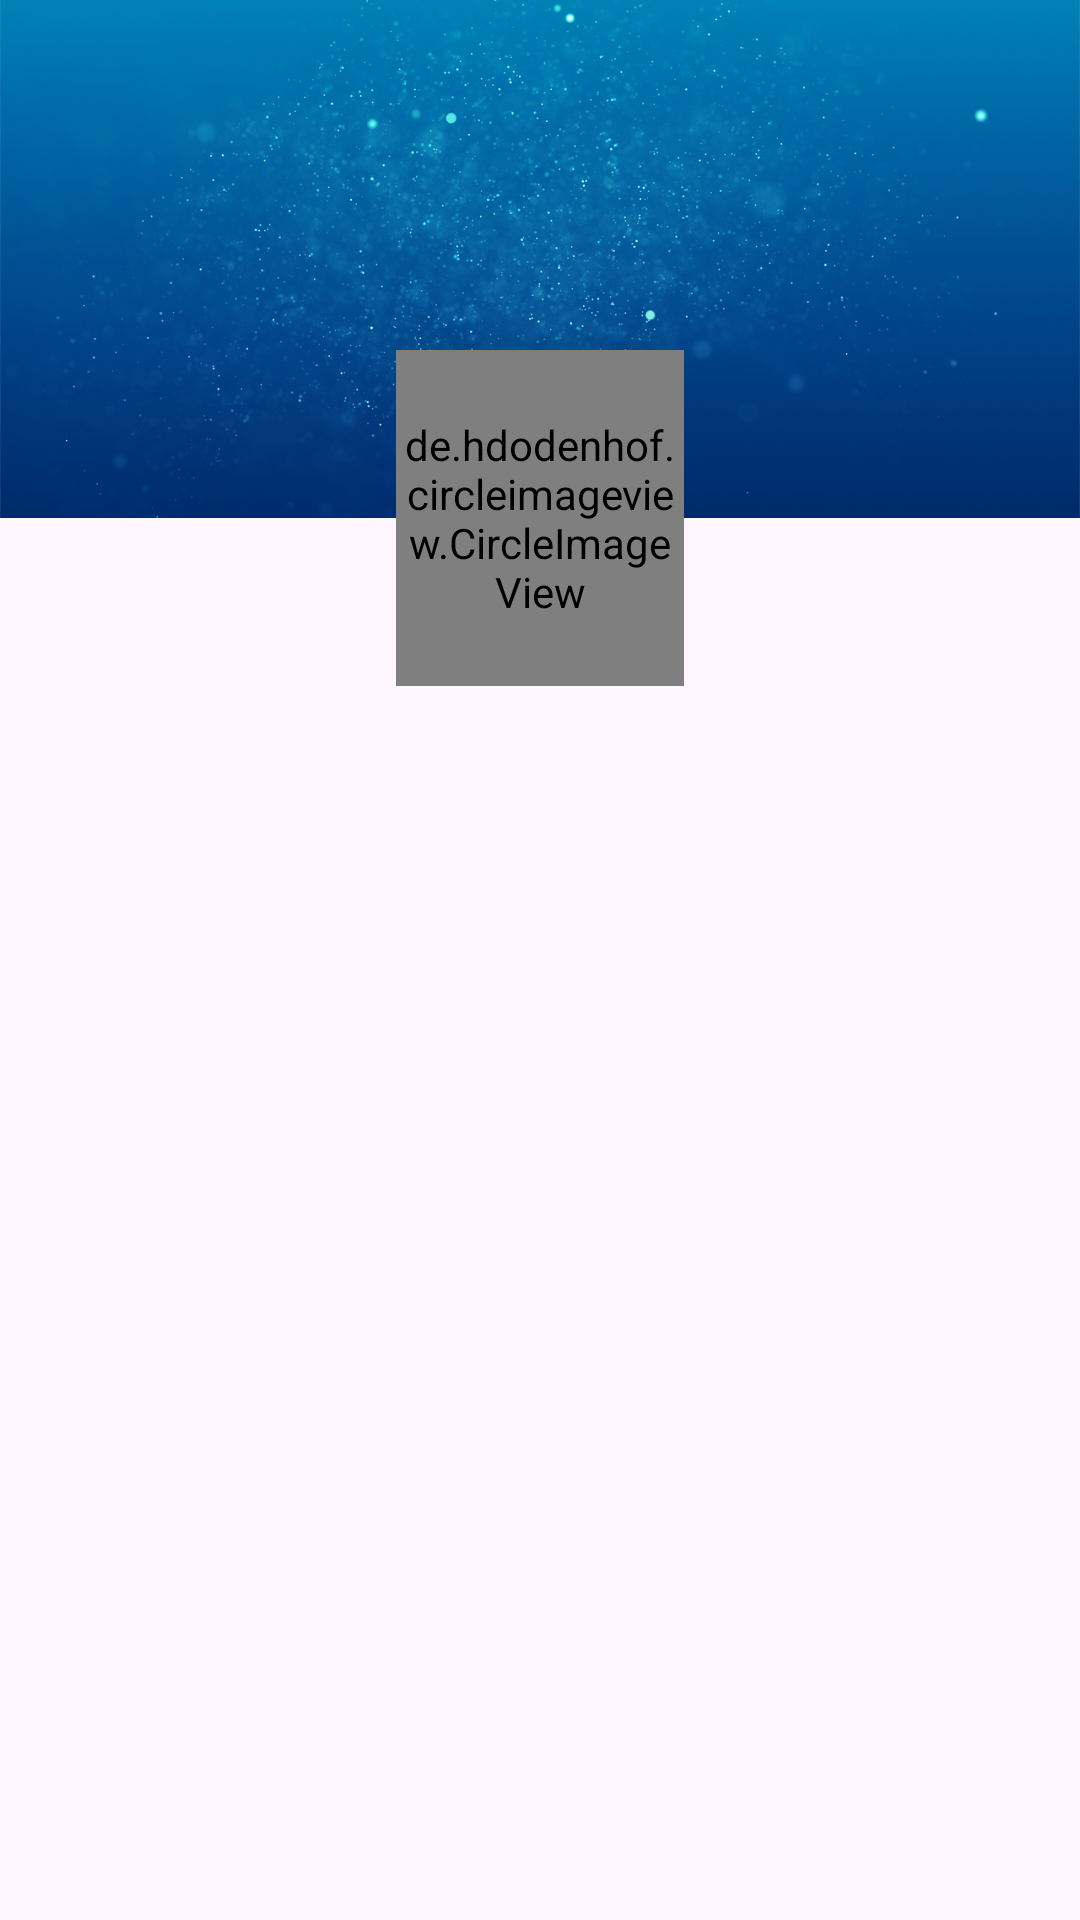

Here is an Android app screen rendered from its layout file. Give the layout XML and the strings, colors and styles it references.
<!-- AndroidManifest.xml: application theme Base.Theme.AndroidClient -->
<!-- res/layout/fragment_user_profile.xml -->
<?xml version="1.0" encoding="utf-8"?>
<FrameLayout xmlns:android="http://schemas.android.com/apk/res/android"
    xmlns:app="http://schemas.android.com/apk/res-auto"
    xmlns:tools="http://schemas.android.com/tools"
    android:layout_width="match_parent"
    android:layout_height="match_parent"
    tools:context=".UserProfileFragment">

    <androidx.constraintlayout.widget.ConstraintLayout
        android:layout_width="match_parent"
        android:layout_height="match_parent">

        <ImageView
            android:id="@+id/imageView"
            android:layout_width="0dp"
            android:layout_height="0dp"
            android:scaleType="centerCrop"
            android:src="@drawable/bg_blue_abstract"
            app:layout_constraintBottom_toBottomOf="parent"

            app:layout_constraintEnd_toEndOf="parent"
            app:layout_constraintHeight_percent=".27"
            app:layout_constraintStart_toStartOf="parent"
            app:layout_constraintTop_toTopOf="parent"
            app:layout_constraintVertical_bias="0" />

        <de.hdodenhof.circleimageview.CircleImageView
            android:id="@+id/profile_image2"
            android:layout_width="96dp"
            android:layout_height="?attr/collapsingToolbarLayoutMediumSize"
            android:cropToPadding="true"
            android:src="@drawable/fal_leonardo_bonucci"
            app:civ_border_color="@color/white"
            app:civ_border_width="4dp"
            app:layout_anchorGravity="bottom|end"
            app:layout_collapseMode="parallax"

            app:layout_collapseParallaxMultiplier="0.9"
            app:layout_constraintBottom_toBottomOf="@+id/imageView"
            app:layout_constraintEnd_toEndOf="parent"
            app:layout_constraintStart_toStartOf="parent"
            app:layout_constraintTop_toBottomOf="@+id/imageView" />


    </androidx.constraintlayout.widget.ConstraintLayout>
</FrameLayout>
<!-- resources referenced by this layout -->
<resources>
  <color name="white">#FFFFFFFF</color>
  <!-- drawable bg_blue_abstract: png bitmap (drawable-v24, 284783 bytes) -->
  <style name="Base.Theme.AndroidClient" parent="Theme.Material3.DayNight.NoActionBar">
  
      </style>
</resources>
